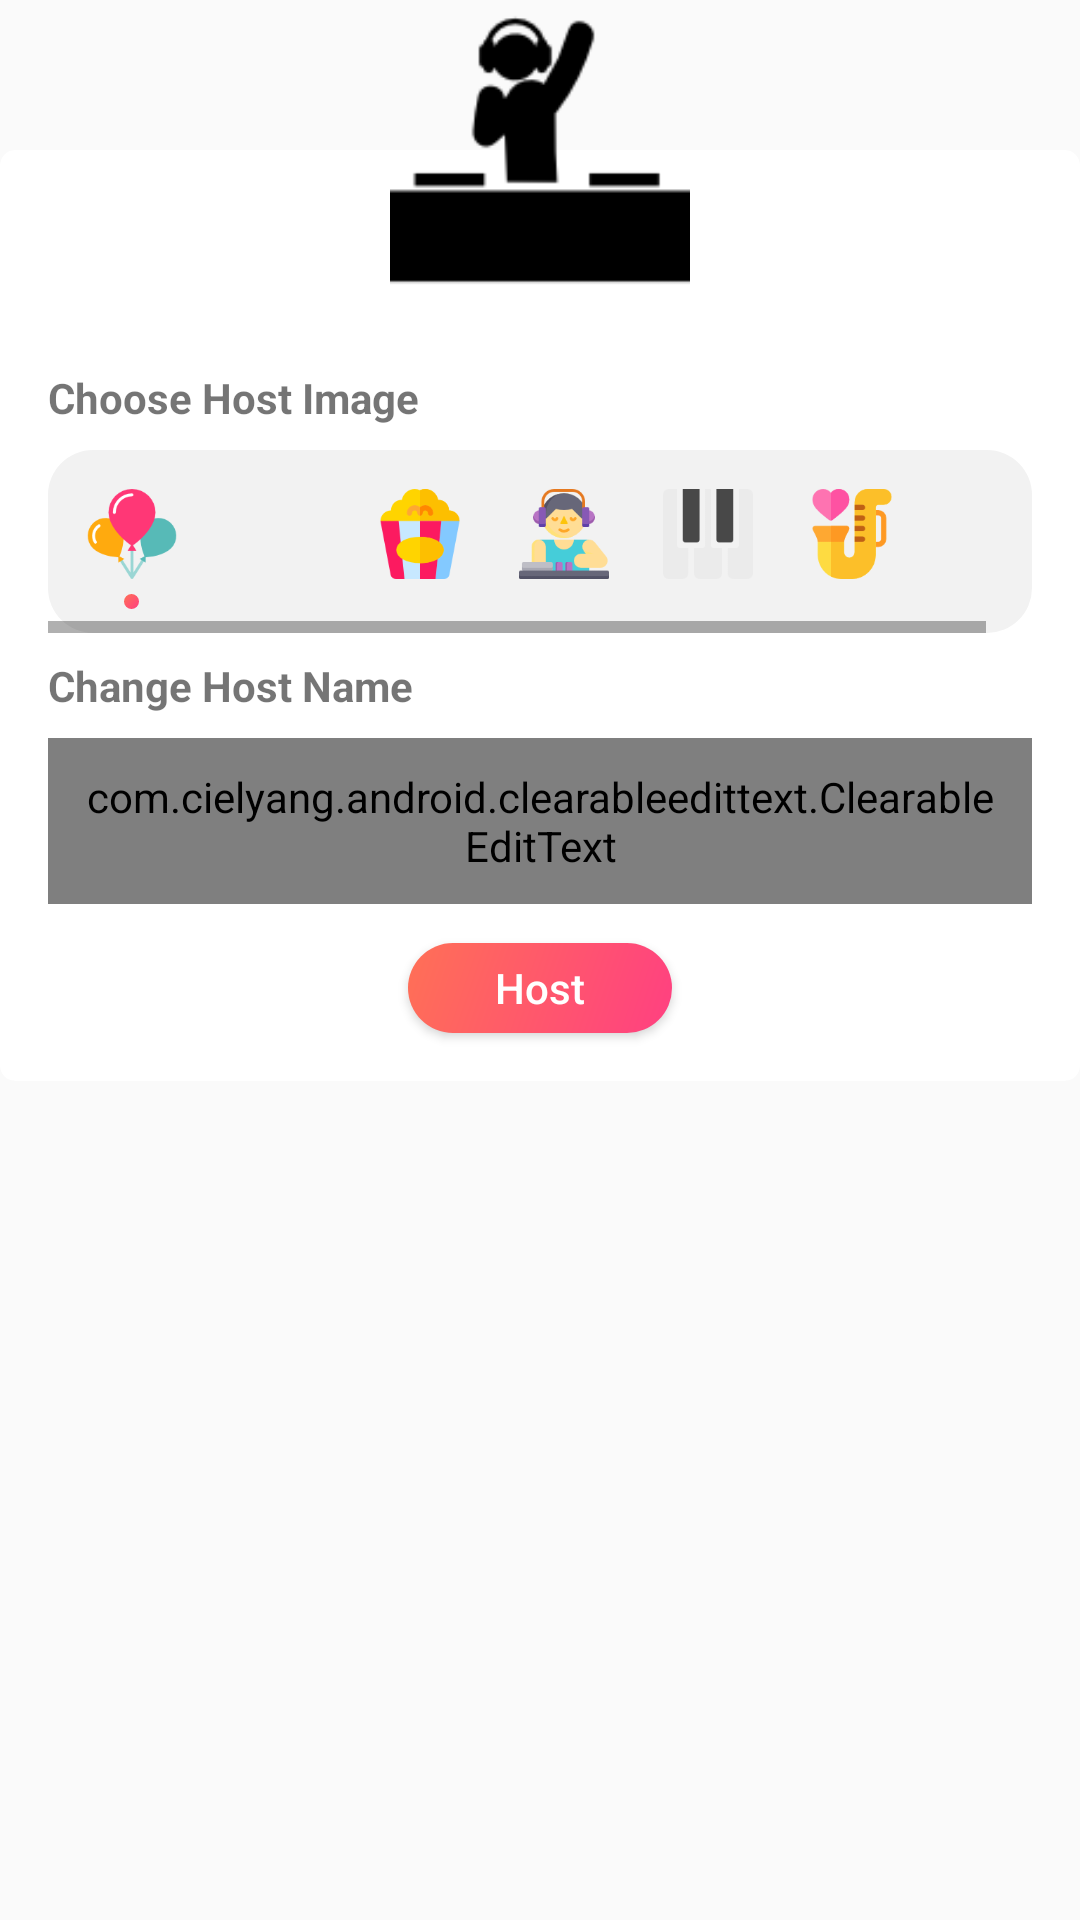

Here is an Android app screen rendered from its layout file. Give the layout XML and the strings, colors and styles it references.
<!-- AndroidManifest.xml: application theme AppTheme -->
<!-- res/layout/host_create_dialog.xml -->
<?xml version="1.0" encoding="utf-8"?>
<RelativeLayout xmlns:android="http://schemas.android.com/apk/res/android"
    android:layout_width="match_parent"
    android:layout_height="wrap_content"
    android:layout_margin="8dp"
    xmlns:app="http://schemas.android.com/apk/res-auto"
    app:cardBackgroundColor="@android:color/white">

    <android.support.v7.widget.CardView
        android:layout_width="match_parent"
        android:layout_height="wrap_content"
        app:cardCornerRadius="5dp"
        app:cardElevation="0dp"
        android:layout_marginTop="50dp"
        app:cardBackgroundColor="@android:color/white">
        <LinearLayout
            android:layout_width="match_parent"
            android:layout_height="wrap_content"
            android:layout_marginTop="65dp"
            android:layout_marginLeft="8dp"
            android:orientation="vertical"
            android:layout_marginRight="8dp">
            <TextView
                android:layout_width="wrap_content"
                android:layout_height="wrap_content"
                android:layout_margin="8dp"
                android:textStyle="bold"
                android:id="@+id/chooseHITV"
                android:text="Choose Host Image "/>
            <HorizontalScrollView
                android:layout_width="match_parent"
                android:layout_height="wrap_content"
                android:layout_marginLeft="8dp"
                android:layout_marginRight="8dp"
                android:background="@drawable/rounded_corners">
                <LinearLayout
                    android:layout_width="match_parent"
                    android:layout_height="match_parent"
                    android:orientation="horizontal">
                    <LinearLayout
                        android:layout_width="wrap_content"
                        android:layout_height="wrap_content"
                        android:orientation="vertical"
                        android:layout_margin="8dp">
                        <ImageView
                            android:layout_width="40dp"
                            android:layout_height="40dp"
                            android:padding="5dp"
                            android:src="@drawable/balloons"
                            android:layout_gravity="center"/>
                        <View
                            android:layout_width="5dp"
                            android:layout_height="5dp"
                            android:layout_gravity="center"
                            android:background="@drawable/rounded_corners1"/>
                    </LinearLayout>
                    <LinearLayout
                        android:layout_width="wrap_content"
                        android:layout_height="wrap_content"
                        android:orientation="vertical"
                        android:layout_marginRight="8dp"
                        android:layout_marginTop="8dp"
                        android:layout_marginBottom="8dp">
                        <ImageView
                            android:layout_width="40dp"
                            android:layout_height="40dp"
                            android:padding="5dp"
                            android:src="@drawable/flag"
                            android:layout_gravity="center"/>
                        <View
                            android:layout_width="5dp"
                            android:layout_height="5dp"
                            android:visibility="invisible"
                            android:layout_gravity="center"
                            android:background="@drawable/rounded_corners1"/>
                    </LinearLayout>
                    <LinearLayout
                        android:layout_width="wrap_content"
                        android:layout_height="wrap_content"
                        android:orientation="vertical"
                        android:layout_marginRight="8dp"
                        android:layout_marginTop="8dp"
                        android:layout_marginBottom="8dp">
                        <ImageView
                            android:layout_width="40dp"
                            android:layout_height="40dp"
                            android:padding="5dp"
                            android:src="@drawable/popcorn"
                            android:layout_gravity="center"/>
                        <View
                            android:layout_width="5dp"
                            android:layout_height="5dp"
                            android:visibility="invisible"
                            android:layout_gravity="center"
                            android:background="@drawable/rounded_corners1"/>
                    </LinearLayout>
                    <LinearLayout
                        android:layout_width="wrap_content"
                        android:layout_height="wrap_content"
                        android:orientation="vertical"
                        android:layout_marginRight="8dp"
                        android:layout_marginTop="8dp"
                        android:layout_marginBottom="8dp">
                        <ImageView
                            android:layout_width="40dp"
                            android:layout_height="40dp"
                            android:padding="5dp"
                            android:src="@drawable/dj"
                            android:layout_gravity="center"/>
                        <View
                            android:layout_width="5dp"
                            android:layout_height="5dp"
                            android:visibility="invisible"
                            android:layout_gravity="center"
                            android:background="@drawable/rounded_corners1"/>
                    </LinearLayout>
                    <LinearLayout
                        android:layout_width="wrap_content"
                        android:layout_height="wrap_content"
                        android:orientation="vertical"
                        android:layout_marginRight="8dp"
                        android:layout_marginTop="8dp"
                        android:layout_marginBottom="8dp">
                        <ImageView
                            android:layout_width="40dp"
                            android:layout_height="40dp"
                            android:padding="5dp"
                            android:src="@drawable/piano"
                            android:layout_gravity="center"/>
                        <View
                            android:layout_width="5dp"
                            android:layout_height="5dp"
                            android:visibility="invisible"
                            android:layout_gravity="center"
                            android:background="@drawable/rounded_corners1"/>
                    </LinearLayout>
                    <LinearLayout
                        android:layout_width="wrap_content"
                        android:layout_height="wrap_content"
                        android:orientation="vertical"
                        android:layout_marginRight="8dp"
                        android:layout_marginTop="8dp"
                        android:layout_marginBottom="8dp">
                        <ImageView
                            android:layout_width="40dp"
                            android:layout_height="40dp"
                            android:padding="5dp"
                            android:src="@drawable/saxophone"
                            android:layout_gravity="center"/>
                        <View
                            android:layout_width="5dp"
                            android:layout_height="5dp"
                            android:visibility="invisible"
                            android:layout_gravity="center"
                            android:background="@drawable/rounded_corners1"/>
                    </LinearLayout>
                    <LinearLayout
                        android:layout_width="wrap_content"
                        android:layout_height="wrap_content"
                        android:orientation="vertical"
                        android:layout_marginRight="8dp"
                        android:layout_marginTop="8dp"
                        android:layout_marginBottom="8dp">
                        <ImageView
                            android:layout_width="40dp"
                            android:layout_height="40dp"
                            android:padding="5dp"
                            android:src="@drawable/hearts"
                            android:layout_gravity="center"/>
                        <View
                            android:layout_width="5dp"
                            android:layout_height="5dp"
                            android:visibility="invisible"
                            android:layout_gravity="center"
                            android:background="@drawable/rounded_corners1"/>
                    </LinearLayout>

                </LinearLayout>
            </HorizontalScrollView>

            <TextView
                android:layout_width="match_parent"
                android:layout_height="wrap_content"
                android:layout_margin="8dp"
                android:id="@+id/changeHTV"
                android:textStyle="bold"
                android:text="Change Host Name"/>
            <com.cielyang.android.clearableedittext.ClearableEditText
                android:layout_width="match_parent"
                android:layout_height="wrap_content"
                android:maxLines="1"
                android:inputType="text"
                android:imeOptions="actionSearch"
                android:padding="10dp"
                android:layout_marginLeft="8dp"
                android:layout_marginRight="8dp"
                android:background="@drawable/rounded_corners"
                android:hint="host name"
                android:id="@+id/hostET"
                android:textColor="@android:color/black"
                android:layout_marginBottom="5dp"/>

            <Button
                android:layout_width="wrap_content"
                android:layout_height="30dp"
                android:layout_gravity="center"
                android:layout_margin="8dp"
                android:textAllCaps="false"
                android:id="@+id/hostBTN"
                android:text="Host"
                android:textColor="@android:color/white"
                android:background="@drawable/rounded_corners1"/>
            <View
                android:layout_width="wrap_content"
                android:layout_height="8dp"/>
        </LinearLayout>

    </android.support.v7.widget.CardView>
    <ImageView
        android:layout_width="100dp"
        android:layout_height="100dp"
        android:layout_centerHorizontal="true"
        android:elevation="10dp"
        android:id="@+id/hostIV"
        android:src="@drawable/host"/>
</RelativeLayout>
<!-- resources referenced by this layout -->
<resources>
  <!-- drawable balloons: png bitmap (drawable, 4109 bytes) -->
  <!-- drawable dj: png bitmap (drawable, 5547 bytes) -->
  <!-- drawable host: png bitmap (drawable, 1637 bytes) -->
  <!-- drawable piano: png bitmap (drawable, 623 bytes) -->
  <!-- drawable popcorn: png bitmap (drawable, 4370 bytes) -->
  <!-- drawable rounded_corners (drawable) -->
  <?xml version="1.0" encoding="utf-8"?>
  <shape xmlns:android="http://schemas.android.com/apk/res/android"
      android:shape="rectangle" >
  
      <solid android:color="#f2f2f2" />
  
      <corners android:radius="15dp" />
  
  
  </shape>
  <!-- drawable rounded_corners1 (drawable) -->
  <?xml version="1.0" encoding="utf-8"?>
  <shape xmlns:android="http://schemas.android.com/apk/res/android"
      android:shape="rectangle" >
  
      <gradient
          android:type="linear"
          android:angle="135"
          android:startColor="@color/colorAccent"
          android:endColor="#FFFF7056" />
  
  
      <corners android:radius="15dp" />
  
  
  </shape>
  <!-- drawable saxophone: png bitmap (drawable, 4077 bytes) -->
  <style name="AppTheme" parent="Theme.AppCompat.Light.DarkActionBar">
          
          <item name="colorPrimary">@color/colorPrimary</item>
          <item name="colorPrimaryDark">@color/colorPrimaryDark</item>
          <item name="colorAccent">@color/colorAccent</item>
          <item name="android:windowLightStatusBar">true</item>
      </style>
  <color name="colorAccent">#FF4081</color>
  <color name="colorPrimary">#3F51B5</color>
  <color name="colorPrimaryDark">#303F9F</color>
</resources>
